Run: headless pygame with SDL's dummy video driver; simulated clock (each Clock.tick advances the game by its frame time, no real sleeping); random seed 0; keys injected as events and as key.get_pressed() state; no mouse input.
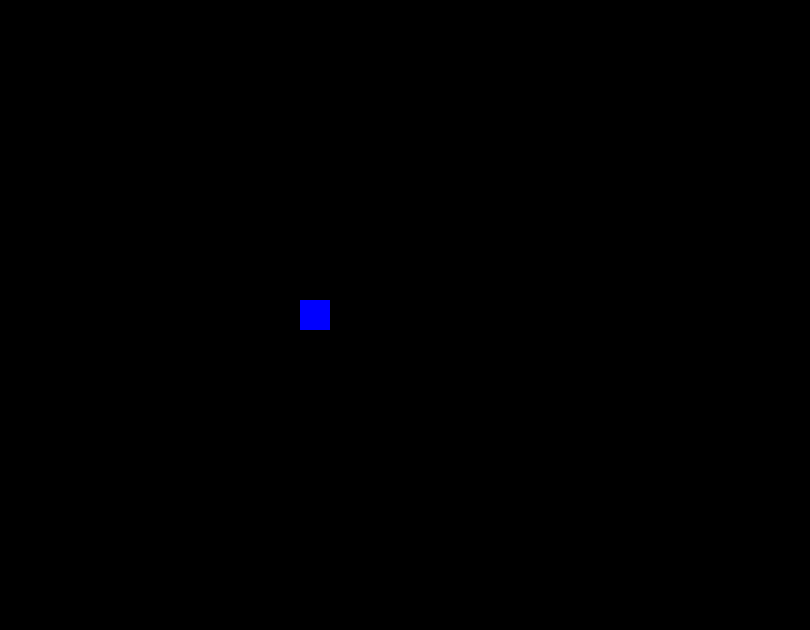
Frame 1 of 2 · flips 1–60 · no input
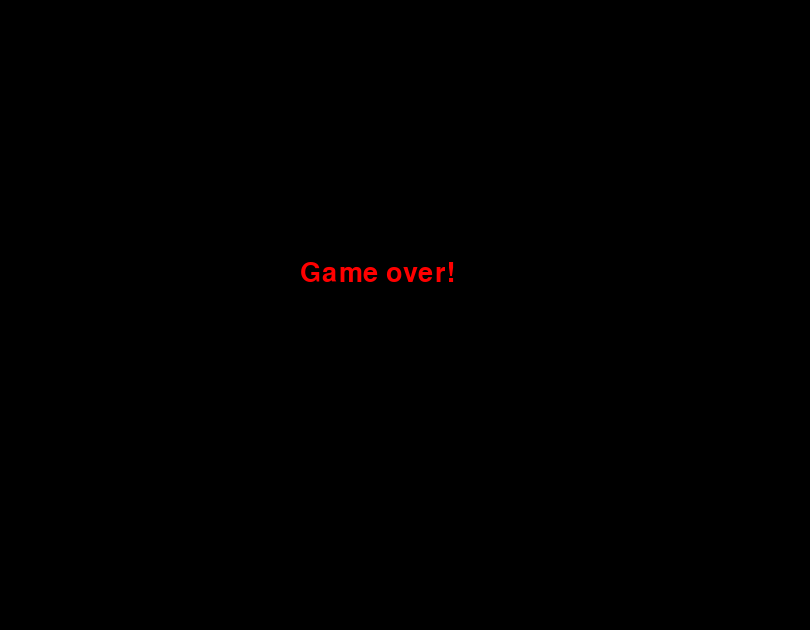
Frame 2 of 2 · flips 61–180 · tapped SPACE, RETURN · held RIGHT (→), D (game ended)

The pygame program that drew these frames:

#4.Game Over when Snake hits the boundaries

import pygame,time, sys 

pygame.init()

screen = pygame.display.set_mode((810,630))

pygame.display.set_caption('Snake game by Nhóm 1')

RED = (255, 0, 0)

BLACK = (0,0,0)

BLUE = (0,0,255)

Running = True
 
x1 = 300
y1 = 300
 
x1_change = 0       
y1_change = 0
 
clock = pygame.time.Clock()

def game_over():

    gfont = pygame.font.SysFont('consolas',40)
    gsurf = gfont.render('Game over!',True,RED)
    screen.blit(gsurf,[300,260])
    pygame.display.flip()
    time.sleep(2)

while Running:

    screen.fill(BLACK)
    
    for event in pygame.event.get():
        if event.type == pygame.QUIT:
            Running = False
        if event.type == pygame.KEYDOWN:
            if event.key == pygame.K_LEFT:
                x1_change = -30
                y1_change = 0
            elif event.key == pygame.K_RIGHT:
                x1_change = 30
                y1_change = 0
            elif event.key == pygame.K_UP:
                y1_change = -30
                x1_change = 0
            elif event.key == pygame.K_DOWN:
                y1_change = 30
                x1_change = 0
 
    x1 += x1_change
    y1 += y1_change

    if x1 >= 810 or x1 < 0 or y1 >= 630 or y1 < 0:
        Running = False

    pygame.draw.rect(screen, BLUE, [x1, y1, 30, 30])

    pygame.display.flip()
 
    clock.tick(15)

game_over()

pygame.quit()
sys.exit()
